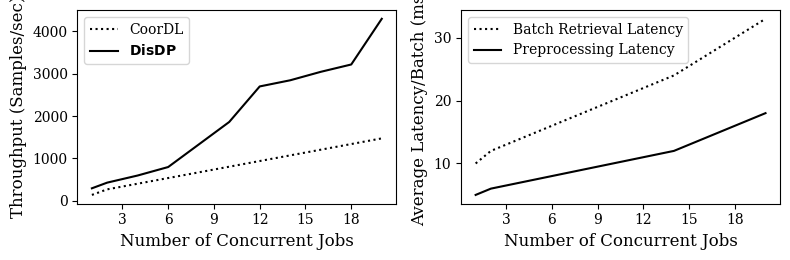

This figure's Python source:
import matplotlib.pyplot as plt
import numpy as np
import matplotlib.ticker as mticker
import matplotlib.gridspec as gridspec
from matplotlib.ticker import MaxNLocator


# Set global font properties
plt.rc('font', family='serif')  # Set font family, weight, and size
plt.rc('axes', titlesize=16)  # Set the font size for axes titles
# plt.rc('axes', labelsize=14)  # Set the font size for axes labels


# Labels and data
coordl_label = 'CoorDL'
disdl_label = r'$\bf{DisDP}$'
baseline_label = 'Pytorch'
dataset_label = 'ImageNet'
line_width = 1.5

visual_map_plot_1 = {
    coordl_label: {'color': 'black', 'linestyle': ':', 'marker': '', 'linewidth': line_width},
    disdl_label: {'color': 'black', 'linestyle': '-', 'marker': '', 'linewidth': line_width},
    baseline_label: {'color': 'black', 'linestyle': '-', 'marker': '', 'linewidth': line_width},
}

# Data
concurrent_jobs = np.array([1, 2, 4, 6, 8, 10, 12, 14, 16, 18, 20])  # Number of concurrent jobs
coordl = np.array([136.5865588, 267.86081, 401.7902429, 535.7215442, 669.6590489, 803.5965539,
                   937.5354311, 1071.462984, 1205.394251, 1339.324019, 1473.263421])
super_vals = np.array([292.8484753, 426.7897239, 595.4783372, 795.8563516, 1328.265121, 1860.721967,
                       2701.305051, 2846.832603, 3046.519497, 3220.134065, 4300.065485])
ideal = super_vals  # Ideal follows "Super" values

# Create subplots
fig, (ax1, ax2) = plt.subplots(nrows=1, ncols=2, figsize=(8,2.7), sharex=False)

# Plot the throughput graph
ax1.plot(concurrent_jobs, coordl, 
         label=coordl_label,
         color=visual_map_plot_1[coordl_label]['color'], linestyle=visual_map_plot_1[coordl_label]['linestyle'], linewidth=visual_map_plot_1[coordl_label]['linewidth'])
ax1.plot(concurrent_jobs, super_vals, 
         label=disdl_label,
         color=visual_map_plot_1[disdl_label]['color'], linestyle=visual_map_plot_1[disdl_label]['linestyle'], linewidth=visual_map_plot_1[disdl_label]['linewidth'])
# ax1.plot(concurrent_jobs, ideal,
#          label=disdl_label,
#          color=visual_map_plot_1[disdl_label]['color'], linestyle=visual_map_plot_1[disdl_label]['linestyle'], linewidth=visual_map_plot_1[disdl_label]['linewidth'])

# Labels and Title for ax1
ax1.set_xticks(concurrent_jobs)
ax1.set_ylabel("Throughput (Samples/sec)", fontsize=12)
ax1.set_xlabel("Number of Concurrent Jobs", fontsize=12)
ax1.legend()

# Plot the latency graph
batch_retrieval_latency = np.array([10, 12, 14, 16, 18, 20, 22, 24, 27, 30, 33])  # in milliseconds
preprocessing_latency = np.array([5, 6, 7, 8, 9, 10, 11, 12, 14, 16, 18])  # in milliseconds

ax2.plot(concurrent_jobs, batch_retrieval_latency, 
         label='Batch Retrieval Latency',
         color=visual_map_plot_1[coordl_label]['color'], linestyle=visual_map_plot_1[coordl_label]['linestyle'], linewidth=visual_map_plot_1[coordl_label]['linewidth'])
ax2.plot(concurrent_jobs, preprocessing_latency, 
         label='Preprocessing Latency',
         color=visual_map_plot_1[disdl_label]['color'], linestyle=visual_map_plot_1[disdl_label]['linestyle'], linewidth=visual_map_plot_1[disdl_label]['linewidth'])

# Labels and Title for ax2
ax2.set_xticks(concurrent_jobs)
ax2.set_ylabel("Average Latency/Batch (ms)", fontsize=12)
ax2.set_xlabel("Number of Concurrent Jobs", fontsize=12)
ax2.legend()

# Improve x-tick formatting
ax1.xaxis.set_major_locator(MaxNLocator(integer=True))  # Ensures ticks are integers
ax2.xaxis.set_major_locator(MaxNLocator(integer=True))  # Ensures ticks are integers

# Make sure the layout is tight and no overlaps
plt.tight_layout()

# Show the plot
plt.show()
